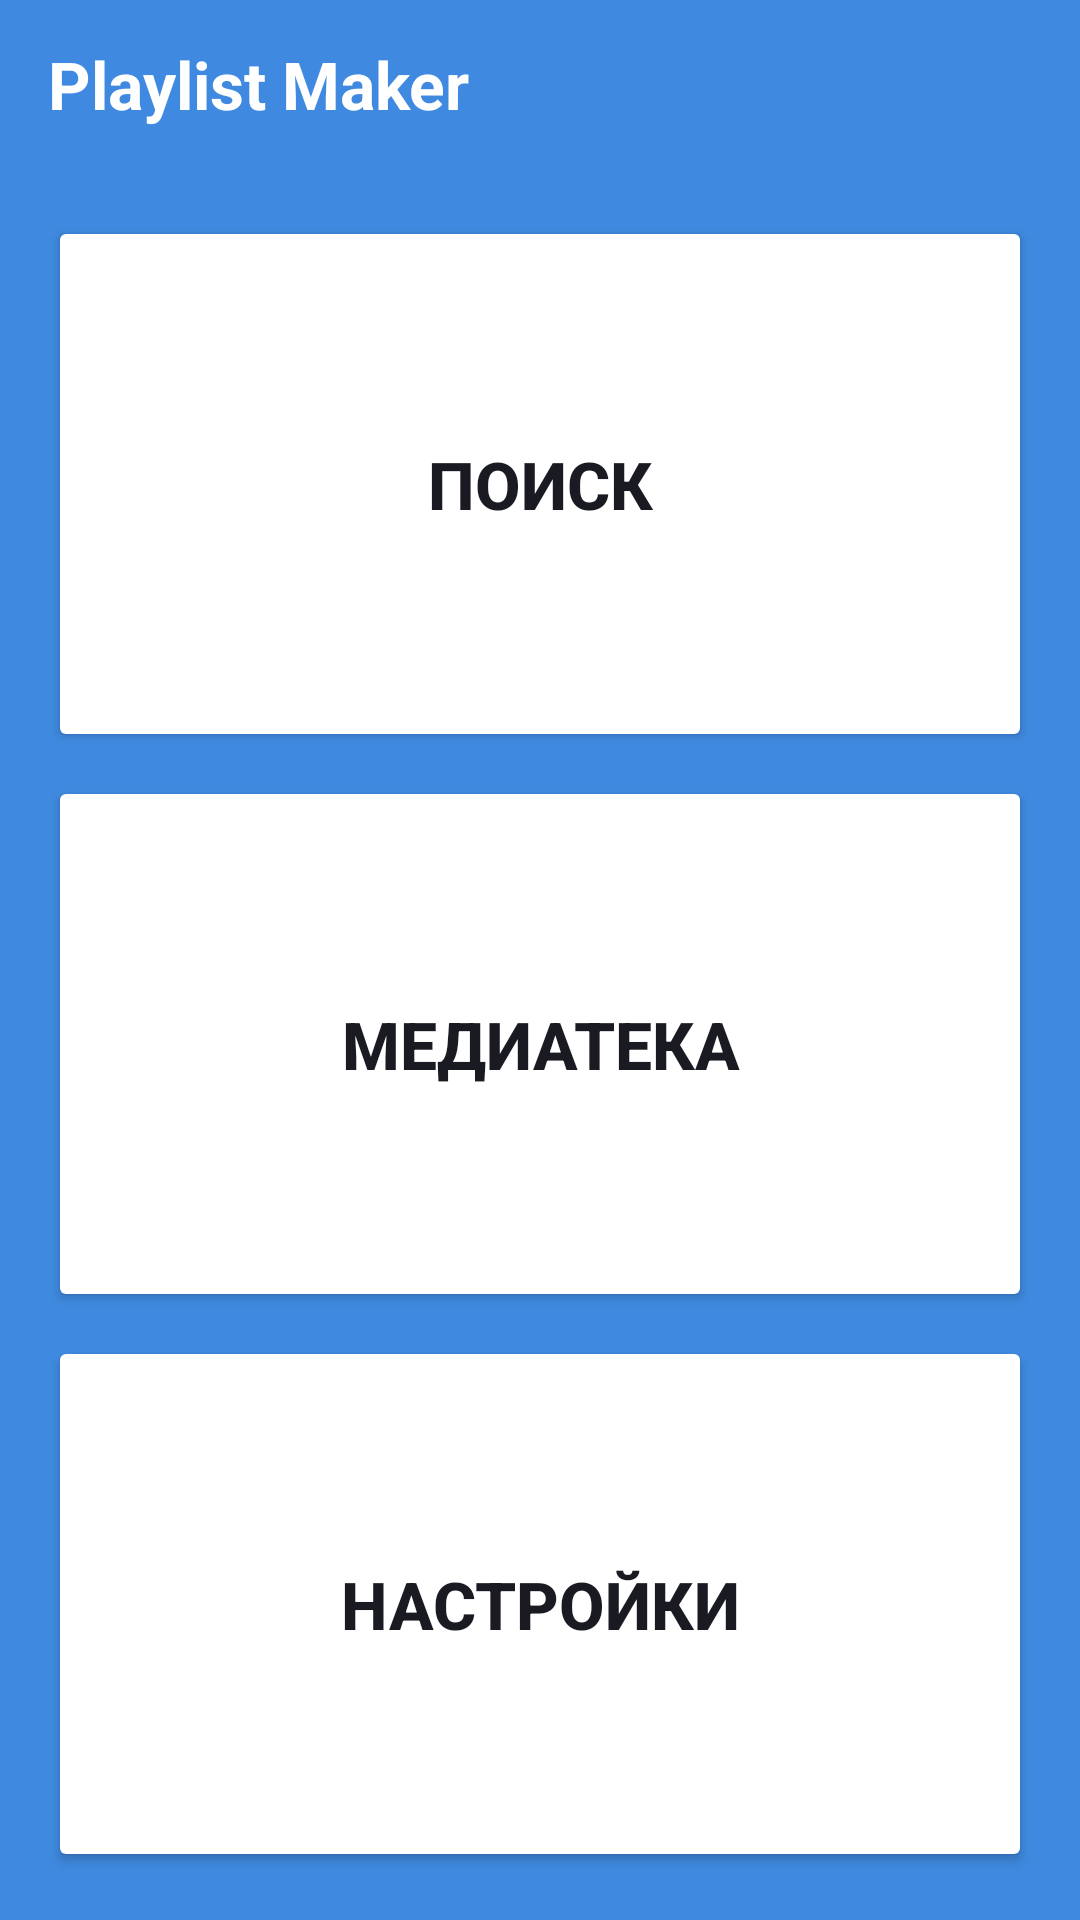

Produce the Android XML layout that renders to this screen, including the resource entries it uses.
<!-- AndroidManifest.xml: application theme Base.Theme.PlaylistMaker -->
<!-- res/layout/activity_main.xml -->
<?xml version="1.0" encoding="utf-8"?>
<androidx.constraintlayout.widget.ConstraintLayout xmlns:android="http://schemas.android.com/apk/res/android"
    xmlns:app="http://schemas.android.com/apk/res-auto"
    xmlns:tools="http://schemas.android.com/tools"
    android:layout_width="match_parent"
    android:layout_height="match_parent"
    tools:context=".MainActivity">

    <LinearLayout
        android:layout_width="match_parent"
        android:layout_height="match_parent"
        android:background="@color/background_main"
        android:orientation="vertical">

        <FrameLayout
            android:layout_width="match_parent"
            android:layout_height="56dp"
            android:layout_gravity="top">

            <TextView
                android:layout_width="wrap_content"
                android:layout_height="match_parent"
                android:layout_gravity="start"
                android:layout_marginLeft="@dimen/mergin_16dp"
                android:gravity="center"
                android:text="@string/app_name"
                android:textColor="@color/main_titel"
                android:textSize="@dimen/text_size"
                android:textStyle="bold" />
        </FrameLayout>

        <Button
            android:id="@+id/search"
            android:layout_width="match_parent"
            android:layout_height="0dp"
            android:layout_gravity="center"
            android:layout_marginHorizontal="@dimen/mergin_16dp"
            android:layout_marginTop="@dimen/mergin_16dp"
            android:layout_marginBottom="8dp"
            android:layout_weight="1"
            android:backgroundTint="@color/button_color"
            android:foreground="?attr/selectableItemBackground"
            android:text="@string/search"
            android:textColor="@color/text_button"
            android:textSize="@dimen/text_size"
            android:textStyle="bold"
            app:cornerRadius="@dimen/button_rad"
            app:icon="@drawable/search"
            app:iconGravity="textStart"
            app:iconPadding="@dimen/icon_padding"
            app:iconTint="@color/icon_color">

        </Button>

        <Button
            android:id="@+id/library"
            android:layout_width="match_parent"
            android:layout_height="0dp"
            android:layout_gravity="center"
            android:layout_marginHorizontal="@dimen/mergin_16dp"
            android:layout_weight="1"
            android:backgroundTint="@color/button_color"
            android:foreground="?attr/selectableItemBackground"
            android:text="@string/library"
            android:textColor="@color/text_button"
            android:textSize="@dimen/text_size"
            android:textStyle="bold"
            app:cornerRadius="@dimen/button_rad"
            app:icon="@drawable/library"
            app:iconGravity="textStart"
            app:iconPadding="@dimen/icon_padding"
            app:iconTint="@color/icon_color">

        </Button>

        <Button
            android:id="@+id/settings"
            android:layout_width="match_parent"
            android:layout_height="0dp"
            android:layout_gravity="center"
            android:layout_marginHorizontal="@dimen/mergin_16dp"
            android:layout_marginTop="8dp"
            android:layout_marginBottom="@dimen/mergin_16dp"
            android:layout_weight="1"
            android:backgroundTint="@color/button_color"
            android:foreground="?attr/selectableItemBackground"
            android:text="@string/settings"
            android:textColor="@color/text_button"
            android:textSize="@dimen/text_size"
            android:textStyle="bold"
            app:cornerRadius="@dimen/button_rad"
            app:icon="@drawable/settings"
            app:iconGravity="textStart"
            app:iconPadding="@dimen/icon_padding"
            app:iconTint="@color/icon_color">

        </Button>


    </LinearLayout>

</androidx.constraintlayout.widget.ConstraintLayout>
<!-- resources referenced by this layout -->
<resources>
  <color name="background_main">#3F8AE0</color>
  <color name="button_color">#ffffff</color>
  <color name="icon_color">#FF000000</color>
  <color name="main_titel">#FFFFFF</color>
  <color name="text_button">#1A1B22</color>
  <dimen name="button_rad">16dp</dimen>
  <dimen name="icon_padding">2sp</dimen>
  <dimen name="mergin_16dp">16dp</dimen>
  <dimen name="text_size">22sp</dimen>
  <string name="app_name">Playlist Maker</string>
  <string name="library">Медиатека</string>
  <string name="search">Поиск</string>
  <string name="settings">Настройки</string>
  <style name="Base.Theme.PlaylistMaker" parent="Theme.Material3.DayNight.NoActionBar">
          <item name="colorOnPrimary">@color/background_main</item>
          <item name="colorOnSecondary">@color/white</item>
          
          
          <item name="windowActionBar">false</item>
          <item name="windowNoTitle">true</item>
          <item name="android:windowFullscreen">true</item>
      </style>
  <color name="white">#FFFFFFFF</color>
</resources>
